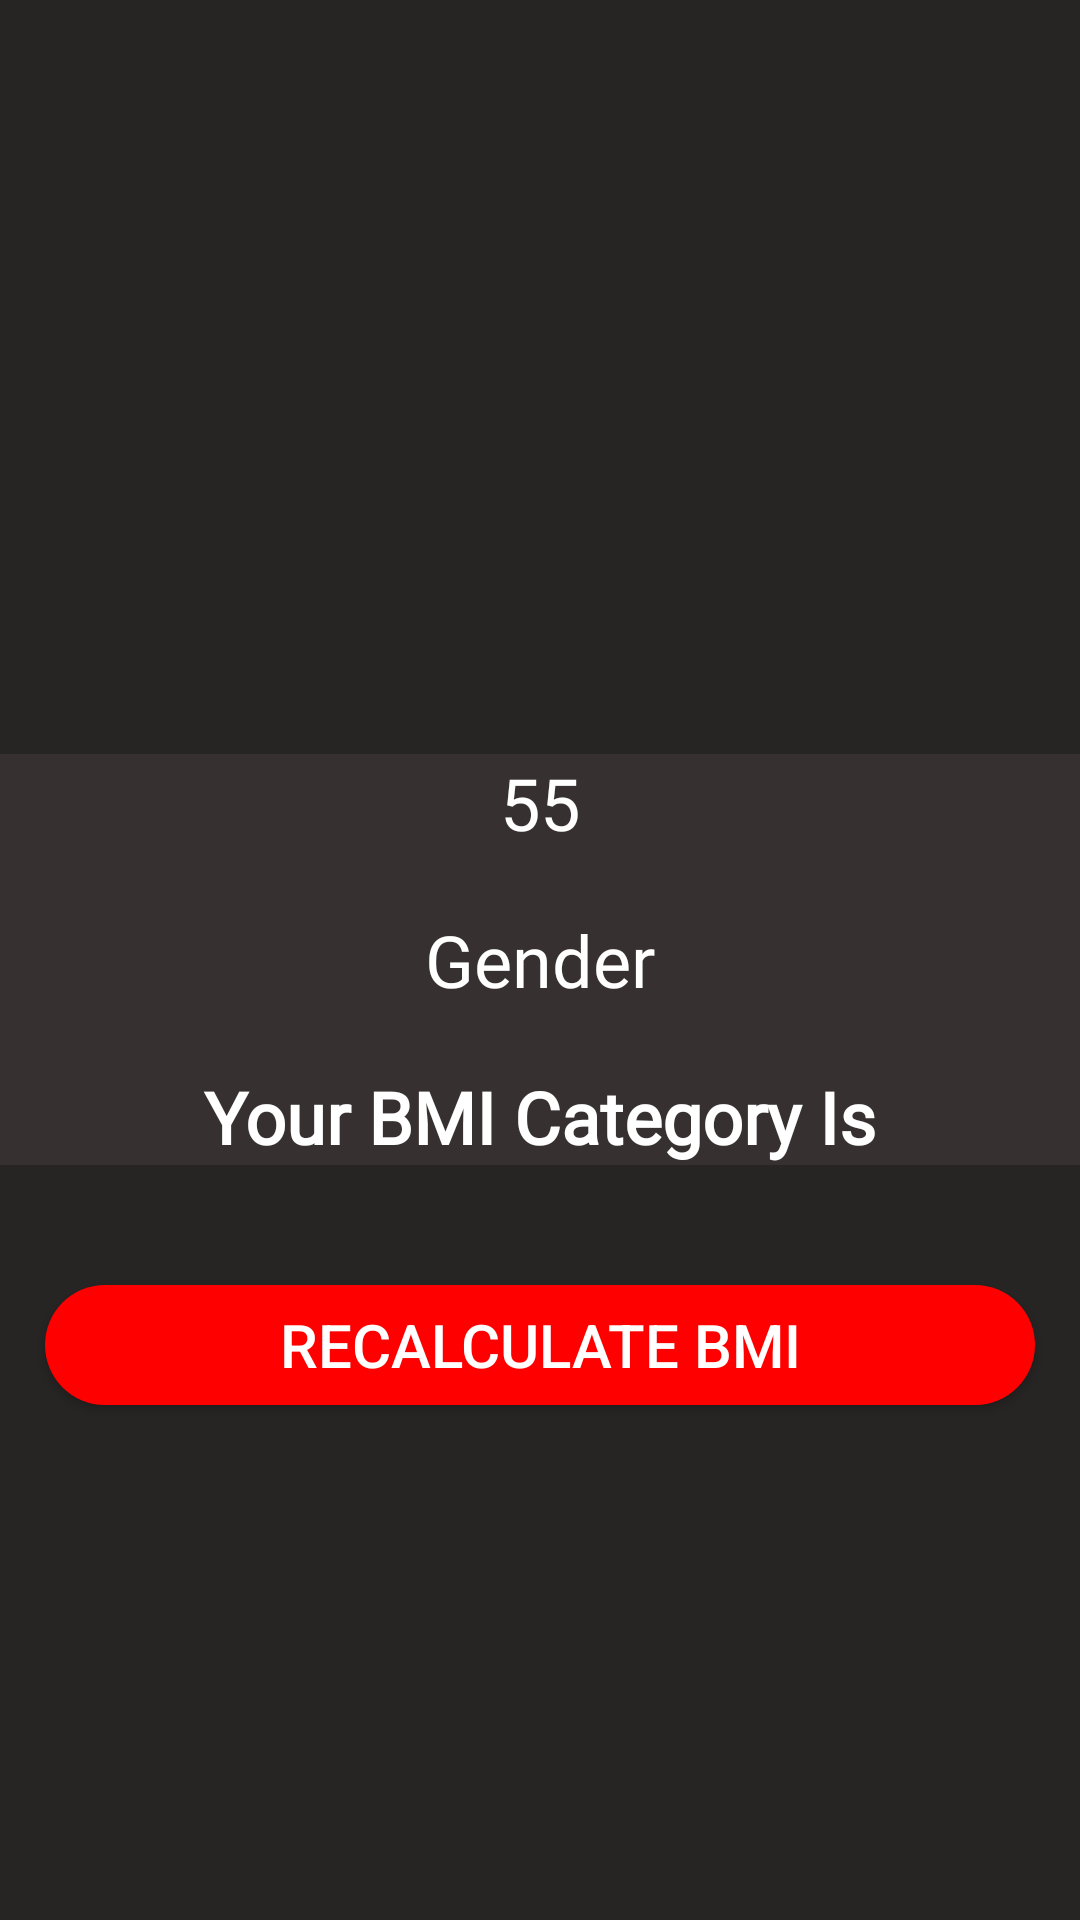

Produce the Android XML layout that renders to this screen, including the resource entries it uses.
<!-- AndroidManifest.xml: application theme Theme.ResponsiveBMICalculator -->
<!-- res/layout/activity_bmiactivity2.xml -->
<?xml version="1.0" encoding="utf-8"?>
<RelativeLayout xmlns:android="http://schemas.android.com/apk/res/android"
    xmlns:app="http://schemas.android.com/apk/res-auto"
    xmlns:tools="http://schemas.android.com/tools"
    android:layout_width="match_parent"
    android:layout_height="match_parent"
    tools:context=".BMIActivity2"
    android:background="#272424">

    <ImageView
        android:id="@+id/Imageview"
        android:layout_width="match_parent"
        android:layout_height="200dp"
        android:layout_above="@+id/ContentLayout"
        android:layout_marginBottom="30dp"
        android:src="@drawable/ok">

    </ImageView>

    <RelativeLayout
        android:id="@+id/ContentLayout"
        android:layout_width="match_parent"
        android:layout_height="wrap_content"
        android:layout_centerInParent="true"
        android:background="#373030">

        <TextView
            android:id="@+id/BMI"
            android:layout_width="match_parent"
            android:layout_height="wrap_content"
            android:gravity="center"
            android:text="55"
            android:textColor="@color/white"
            android:textSize="24sp">

        </TextView>

        <TextView
            android:id="@+id/GenderCategory"
            android:layout_width="match_parent"
            android:layout_height="wrap_content"
            android:layout_below="@+id/BMI"
            android:layout_marginTop="20dp"
            android:fontFamily="@font/acme"
            android:gravity="center"
            android:text="Gender"
            android:textColor="@color/white"
            android:textSize="24sp">

        </TextView>

        <TextView
            android:id="@+id/BMICategory"
            android:layout_width="match_parent"
            android:layout_height="wrap_content"
            android:layout_below="@+id/GenderCategory"
            android:layout_marginTop="20dp"
            android:fontFamily="@font/acme"
            android:gravity="center"
            android:text="Your BMI Category Is"
            android:textColor="@color/white"
            android:textSize="24sp"
            android:textStyle="bold">

        </TextView>
    </RelativeLayout>

    <android.widget.Button
        android:id="@+id/RecalculateBMI"
        android:layout_width="330dp"
        android:layout_height="40dp"
        android:layout_below="@+id/ContentLayout"
        android:layout_centerHorizontal="true"
        android:layout_marginTop="40dp"
        android:background="@drawable/btn"
        android:text="ReCalculate BMI"
        android:textColor="@color/white"
        android:textSize="20sp"
        tools:ignore="TouchTargetSizeCheck">

    </android.widget.Button>
</RelativeLayout>
<!-- resources referenced by this layout -->
<resources>
  <color name="white">#FFFFFFFF</color>
  <!-- drawable btn (drawable) -->
  <?xml version="1.0" encoding="utf-8"?>
  <shape xmlns:android="http://schemas.android.com/apk/res/android">
  
      <solid
          android:color="@color/red">
  
      </solid>
      <corners
          android:radius="20dp">
  
      </corners>
  </shape>
  <style name="Theme.ResponsiveBMICalculator" parent="Theme.MaterialComponents.DayNight.DarkActionBar">
          
          <item name="colorPrimary">@color/purple_500</item>
          <item name="colorPrimaryVariant">@color/purple_700</item>
          <item name="colorOnPrimary">@color/white</item>
          
          <item name="colorSecondary">@color/teal_200</item>
          <item name="colorSecondaryVariant">@color/teal_700</item>
          <item name="colorOnSecondary">@color/black</item>
          
          <item name="android:statusBarColor" tools:targetApi="l">@color/statusColor</item>
          
  
      </style>
  <color name="red">#FF0000</color>
  <color name="purple_500">#FF6200EE</color>
  <color name="purple_700">#FF3700B3</color>
  <color name="teal_200">#FF03DAC5</color>
  <color name="teal_700">#FF018786</color>
  <color name="black">#FF000000</color>
  <color name="statusColor">#272424</color>
</resources>
